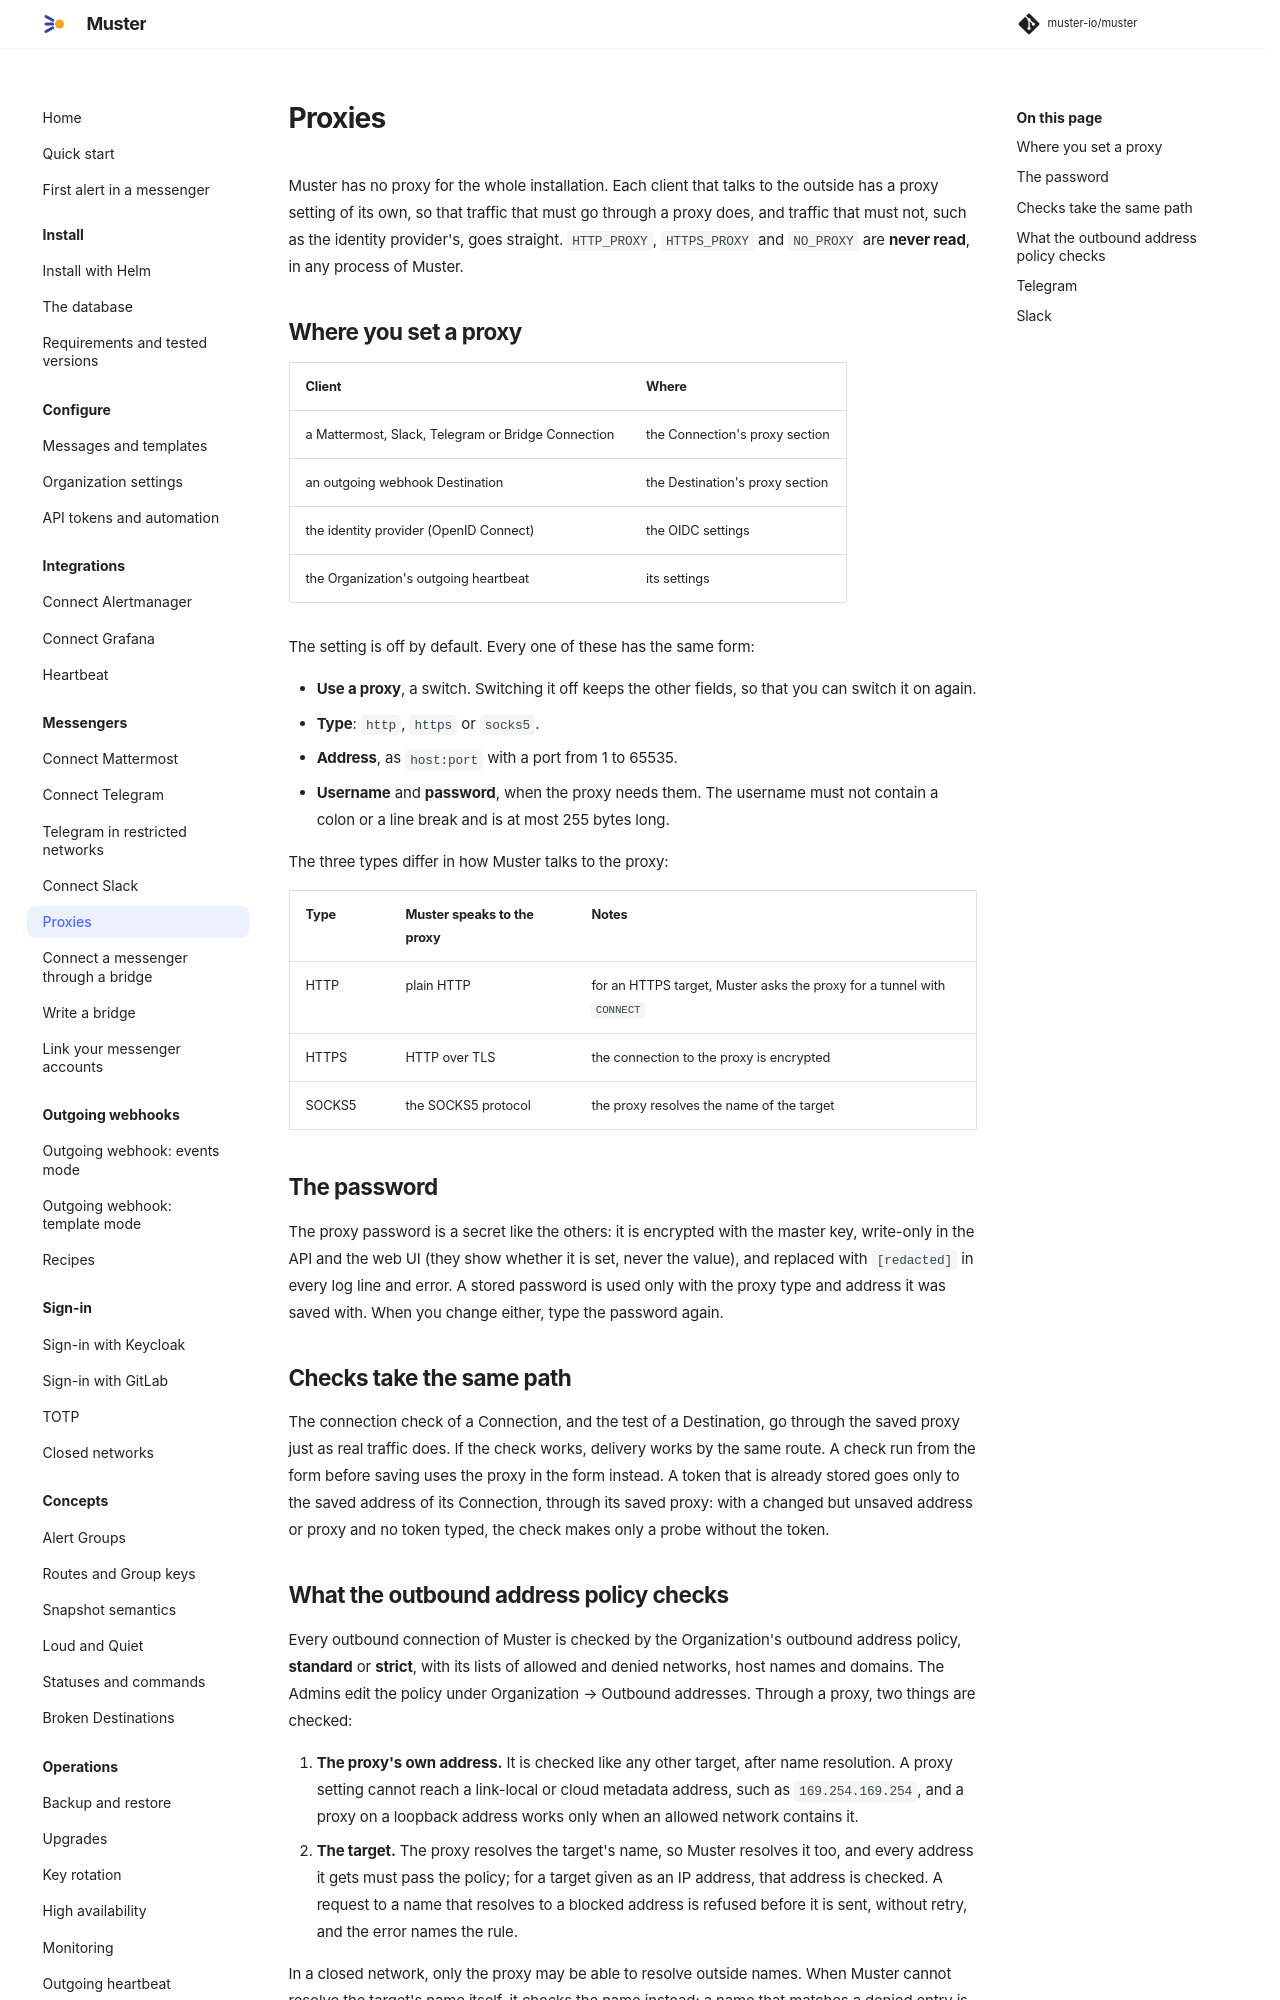

repository: muster-io/muster · page: 0.1/messengers/proxies/index.html · generator: mkdocs

# Proxies

Muster has no proxy for the whole installation. Each client that talks to the outside has a proxy setting of its own, so
that traffic that must go through a proxy does, and traffic that must not, such as the identity provider's, goes
straight. `HTTP_PROXY`, `HTTPS_PROXY` and `NO_PROXY` are **never read**, in any process of Muster.

## Where you set a proxy

| Client | Where |
|---|---|
| a Mattermost, Slack, Telegram or Bridge Connection | the Connection's proxy section |
| an outgoing webhook Destination | the Destination's proxy section |
| the identity provider (OpenID Connect) | the OIDC settings |
| the Organization's outgoing heartbeat | its settings |

The setting is off by default. Every one of these has the same form:

- **Use a proxy**, a switch. Switching it off keeps the other fields, so that you can switch it on again.
- **Type**: `http`, `https` or `socks5`.
- **Address**, as `host:port` with a port from 1 to 65535.
- **Username** and **password**, when the proxy needs them. The username must not contain a colon or a line break and is
  at most 255 bytes long.

The three types differ in how Muster talks to the proxy:

| Type | Muster speaks to the proxy | Notes |
|---|---|---|
| HTTP | plain HTTP | for an HTTPS target, Muster asks the proxy for a tunnel with `CONNECT` |
| HTTPS | HTTP over TLS | the connection to the proxy is encrypted |
| SOCKS5 | the SOCKS5 protocol | the proxy resolves the name of the target |

## The password

The proxy password is a secret like the others: it is encrypted with the master key, write-only in the API and the web
UI (they show whether it is set, never the value), and replaced with `[redacted]` in every log line and error. A stored
password is used only with the proxy type and address it was saved with. When you change either, type the password
again.

## Checks take the same path

The connection check of a Connection, and the test of a Destination, go through the saved proxy just as real traffic
does. If the check works, delivery works by the same route. A check run from the form before saving uses the proxy in
the form instead. A token that is already stored goes only to the saved address of its Connection, through its saved
proxy: with a changed but unsaved address or proxy and no token typed, the check makes only a probe without the
token.
